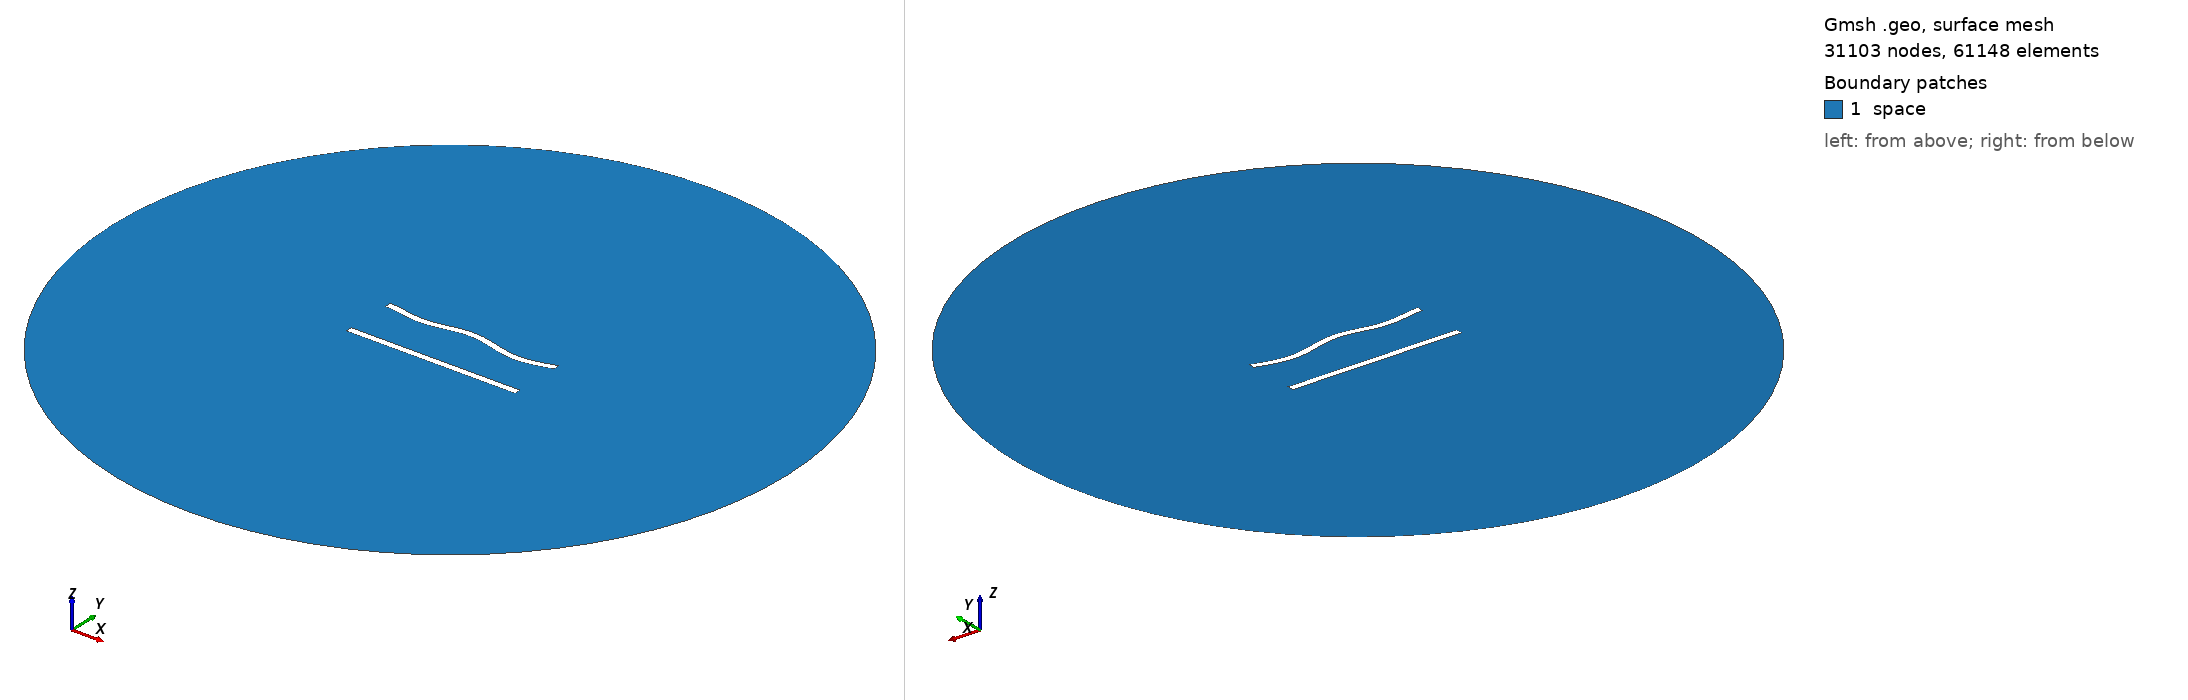

Gmsh geometry script, surface-meshed: 31103 nodes, 61148 surface elements. Boundary patches (legend numbers): 1 space. Left view from above one corner, right view from below the opposite corner. Legend entries are the model's physical surfaces. The drawing asked Gmsh for element sizes between 1% and 20% of the model's largest extent; the script's own settings can give other sizes.

=== 337.geo (drawn) ===
//---------------------------------------
// Geometry kernel
//---------------------------------------

SetFactory("OpenCASCADE");



//---------------------------------------
// Parameters of the geometry
//---------------------------------------

// Overetch of the upper plate
overetch = 0.0;

// Distance between the plates
distance = 30.0;

// Discretization over the x axis (for the deformation)
nx = 50; 

// Length of the plate
L = 100 - overetch; 

// Number of modes
n = 4; 

// 1st mode coefficient
coeff(1) = -1.5;
beta(1) = 0.596864 * 3.1415926535 / L;

// 2nd mode coefficient
coeff(2) = 0.0;
beta(2) = 1.49418 * 3.1415926535 / L;

// 3rd mode coefficient
coeff(3) = 0.0;
beta(3) = 2.50025 * 3.1415926535 / L;

// 4th mode coefficient
coeff(4) = -1.5;
beta(4) = 3.49999 * 3.1415926535 / L;



//---------------------------------------
// Upper plate (deformed rectangle)
//---------------------------------------

// Coordiantes of the upper plate
xmin = -50;
xmax = 50 - overetch;

// Height of the upper plate
yheight = 4 - 2 * overetch;

// Indexes of the points
UpperID[] = {};
LowerID[] = {};
LeftID[] = {};
RightID[] = {};

// Point index
p = 1;

// Horizontal edges
For i In {1:nx}
    x = xmin + (i-1)*(xmax - xmin)/(nx-1);

    y_bottom = distance / 2 + overetch;
    For j In {1:n}
        C = (Cosh(beta(j)*L) + Cos(beta(j)*L)) / (Sinh(beta(j)*L) + Sin(beta(j)*L));
        y_bottom  = y_bottom + coeff(j) * (Cosh(beta(j)*(x+50)) - Cos(beta(j)*(x+50)) - C * (Sinh(beta(j)*(x+50)) - Sin(beta(j)*(x+50))));
    EndFor

    y_top = y_bottom + yheight;

    Point(p) = {x, y_top, 0, 1.0};
    UpperID[i] = p;
    p = p + 1;

    Point(p) = {x, y_bottom, 0, 1.0};
    LowerID[i] = p;
    p = p + 1;
EndFor

// Create point lists
UpperPts[] = {}; LowerPts[] = {};
For i In {1:nx}
  UpperPts[] += {UpperID[i]};
  LowerPts[] += {LowerID[i]};
EndFor

// Build splines
Spline(1) = {UpperPts[]};
Spline(2) = {LowerPts[]};
Line(3) = {LowerPts[nx-1], UpperPts[nx-1]};
Line(4) = {LowerPts[0], UpperPts[0]};

// Build the plane surface
Curve Loop(1) = {2, 3, -1, -4};
Plane Surface(1) = {1};



//---------------------------------------
// Lower plate (rectangle)
//---------------------------------------

// Vertices
Point(1001) = {-50, -distance/2, 0, 1.0};
Point(1002) = { 50, -distance/2, 0, 1.0};
Point(1003) = { 50,  -distance/2 + 4, 0, 1.0};
Point(1004) = {-50,  -distance/2 + 4, 0, 1.0};

// Edges
Line(5) = {1001, 1002};
Line(6) = {1002, 1003};
Line(7) = {1003, 1004};
Line(8) = {1004, 1001};

// Plane surface
Line Loop(2) = {5, 6, 7, 8};
Plane Surface(2) = {2}; 



//---------------------------------------
// Outer (fictious) boundary
//---------------------------------------

// Points
Point(1005) = {0, 0, 0};       // Center
Point(1006) = {200, 0, 0};     // Start point
Point(1007) = {0, 200, 0};     // 90 degrees
Point(1008) = {-200, 0, 0};    // 180 degrees
Point(1009) = {0, -200, 0};    // 270 degrees

// Circle arcs (each needs start, center, end)
Circle(9) = {1006, 1005, 1007};
Circle(10) = {1007, 1005, 1008};
Circle(11) = {1008, 1005, 1009};
Circle(12) = {1009, 1005, 1006};

// Plane surface for the entire domain
Curve Loop(3) = {9, 10, 11, 12};
Surface(3) = {3};

// Subtract the plates from the whole domain to obtain the actual domain where we want to solve the equations
BooleanDifference{ Surface{3}; Delete; }{ Surface{1}; Surface{2}; Delete; }




//---------------------------------------
// Transfinite Lines/Curves
//---------------------------------------

// Set the number of points on the boundaries
r = 6;
d = 0.15;

// Plates
Transfinite Curve {1} = 50*r/4 Using Progression 1;
Transfinite Line {2} = 50*r Using Progression 1;
Transfinite Curve {3, 4} = 2*r Using Progression 1+d;
Transfinite Line {5} = 50*r/4 Using Progression 1;
Transfinite Line {7} = 50*r Using Progression 1;
Transfinite Line {6} = 2*r Using Progression 1-d;
Transfinite Line {8} = 2*r Using Progression 1+d;

// Outer boundary
Transfinite Line {9, 10, 11, 12} = 20 Using Progression 1;



//---------------------------------------
// Physical groups
//---------------------------------------                

// Physical curves (boundaries)
Physical Line("force_segment", 10) = {2};
Physical Line("upper_plate", 11) = {1, 3, 4};
Physical Line("lower_plate", 12) = {5, 6, 7, 8};
Physical Line("boundary", 20) = {9, 10, 11, 12};

// Physical Surfaces
Physical Surface("space", 30) = {3};



//---------------------------------------
// 6. Generate the Mesh
//---------------------------------------

// 2D mesh generation
Mesh 2;
